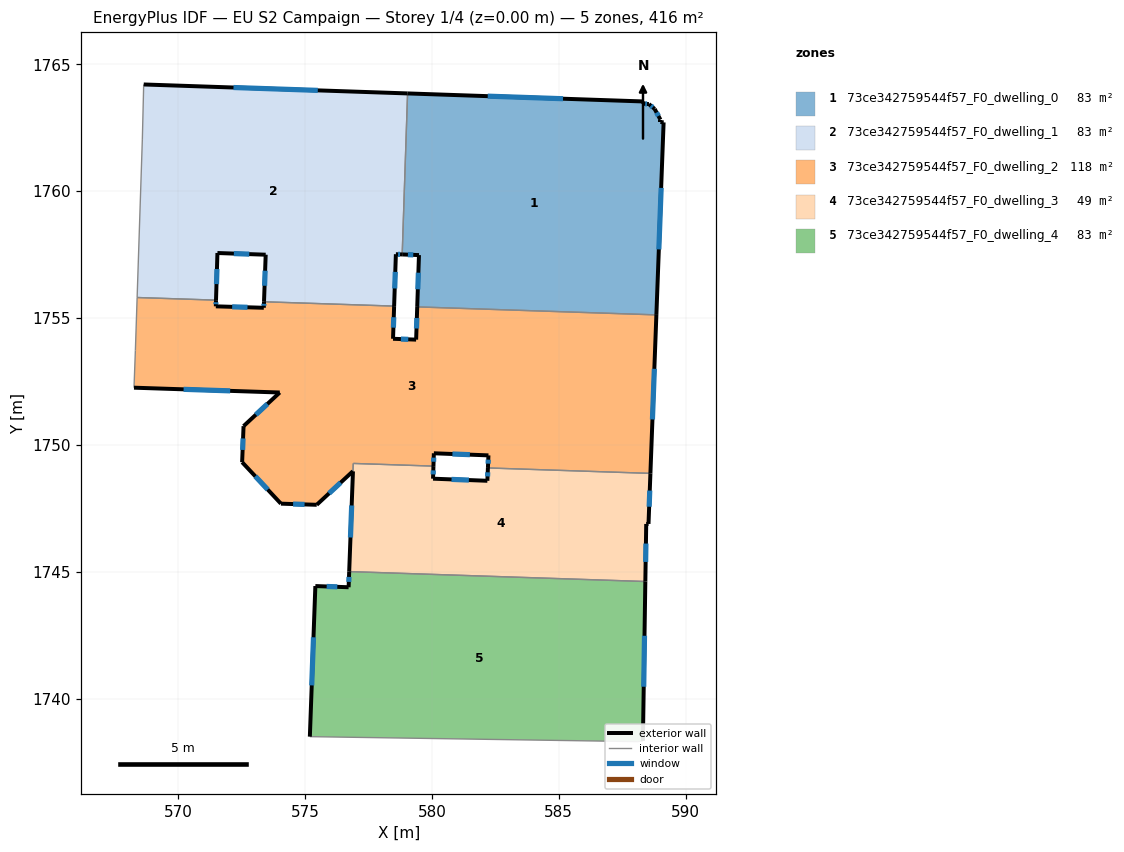
=== STOREY PLAN SPEC (per zone: floor XY polygon, exterior-wall plan segments, windows/doors) ===
zone 1: 73ce342759544f57_F0_dwelling_0  (83.1 m²)
  floor: (588.78, 1763.24) (589.01, 1762.82) (589.01, 1762.73) (589.13, 1762.71) (588.85, 1755.12) (579.42, 1755.44) (579.49, 1757.48) (578.83, 1757.51) (579.04, 1763.85) (588.33, 1763.53) (588.33, 1763.44) (588.55, 1763.43)
  exterior wall: (589.13, 1762.71) – (589.01, 1762.73)  [0.1 m]
  exterior wall: (588.85, 1755.12) – (589.13, 1762.71)  [7.6 m]
    window: (588.94, 1757.71) – (589.03, 1760.13)  [2.3 m²]
  exterior wall: (579.49, 1757.48) – (579.42, 1755.44)  [2.0 m]
    window: (579.47, 1756.79) – (579.45, 1756.13)  [0.6 m²]
  exterior wall: (578.83, 1757.51) – (579.49, 1757.48)  [0.7 m]
    window: (579.06, 1757.50) – (579.27, 1757.49)  [0.2 m²]
  exterior wall: (588.33, 1763.53) – (579.04, 1763.85)  [9.3 m]
    window: (585.17, 1763.64) – (582.20, 1763.74)  [2.8 m²]
  exterior wall: (588.33, 1763.44) – (588.33, 1763.53)  [0.1 m]
  exterior wall: (588.55, 1763.43) – (588.33, 1763.44)  [0.2 m]
    window: (588.48, 1763.43) – (588.41, 1763.44)  [0.1 m²]
  exterior wall: (588.78, 1763.24) – (588.55, 1763.43)  [0.3 m]
    window: (588.70, 1763.30) – (588.63, 1763.37)  [0.1 m²]
  exterior wall: (589.01, 1762.82) – (588.78, 1763.24)  [0.5 m]
    window: (588.93, 1762.96) – (588.85, 1763.10)  [0.1 m²]
  exterior wall: (589.01, 1762.73) – (589.01, 1762.82)  [0.1 m]
  interior walls: 2
zone 2: 73ce342759544f57_F0_dwelling_1  (83.1 m²)
  floor: (579.04, 1763.85) (578.83, 1757.51) (578.58, 1757.51) (578.51, 1755.47) (573.39, 1755.64) (573.45, 1757.50) (571.55, 1757.56) (571.50, 1755.71) (568.39, 1755.81) (568.59, 1762.05) (568.65, 1764.13) (568.65, 1764.20)
  exterior wall: (573.45, 1757.50) – (573.39, 1755.64)  [1.9 m]
    window: (573.43, 1756.87) – (573.41, 1756.27)  [0.6 m²]
  exterior wall: (571.55, 1757.56) – (573.45, 1757.50)  [1.9 m]
    window: (572.20, 1757.54) – (572.81, 1757.52)  [0.6 m²]
  exterior wall: (571.50, 1755.71) – (571.55, 1757.56)  [1.9 m]
    window: (571.52, 1756.34) – (571.53, 1756.93)  [0.6 m²]
  exterior wall: (579.04, 1763.85) – (568.65, 1764.20)  [10.4 m]
    window: (575.51, 1763.97) – (572.19, 1764.08)  [3.2 m²]
  exterior wall: (578.58, 1757.51) – (578.83, 1757.51)  [0.2 m]
    window: (578.67, 1757.51) – (578.75, 1757.51)  [0.1 m²]
  exterior wall: (578.51, 1755.47) – (578.58, 1757.51)  [2.0 m]
    window: (578.54, 1756.17) – (578.56, 1756.82)  [0.6 m²]
  interior walls: 6
zone 3: 73ce342759544f57_F0_dwelling_2  (117.6 m²)
  floor: (588.85, 1755.12) (588.61, 1748.88) (582.21, 1749.09) (582.23, 1749.59) (580.08, 1749.67) (580.06, 1749.17) (576.91, 1749.27) (576.89, 1748.97) (575.46, 1747.64) (574.05, 1747.69) (572.53, 1749.32) (572.58, 1750.74) (574.01, 1752.07) (568.27, 1752.26) (568.32, 1753.72) (568.39, 1755.81) (571.50, 1755.71) (571.49, 1755.46) (573.38, 1755.41) (573.39, 1755.64) (578.51, 1755.47) (578.47, 1754.18) (579.38, 1754.15) (579.42, 1755.44)
  exterior wall: (574.01, 1752.07) – (572.58, 1750.74)  [1.9 m]
    window: (573.52, 1751.62) – (573.07, 1751.19)  [0.6 m²]
  exterior wall: (568.27, 1752.26) – (574.01, 1752.07)  [5.7 m]
    window: (570.22, 1752.19) – (572.05, 1752.13)  [1.8 m²]
  exterior wall: (571.49, 1755.46) – (571.50, 1755.71)  [0.2 m]
    window: (571.49, 1755.55) – (571.49, 1755.62)  [0.1 m²]
  exterior wall: (573.38, 1755.41) – (571.49, 1755.46)  [1.9 m]
    window: (572.74, 1755.42) – (572.13, 1755.44)  [0.6 m²]
  exterior wall: (573.39, 1755.64) – (573.38, 1755.41)  [0.2 m]
    window: (573.39, 1755.56) – (573.38, 1755.49)  [0.1 m²]
  exterior wall: (578.47, 1754.18) – (578.51, 1755.47)  [1.3 m]
    window: (578.49, 1754.62) – (578.50, 1755.03)  [0.4 m²]
  exterior wall: (579.38, 1754.15) – (578.47, 1754.18)  [0.9 m]
    window: (579.07, 1754.16) – (578.78, 1754.17)  [0.3 m²]
  exterior wall: (579.42, 1755.44) – (579.38, 1754.15)  [1.3 m]
    window: (579.41, 1755.00) – (579.40, 1754.59)  [0.4 m²]
  exterior wall: (588.61, 1748.88) – (588.85, 1755.12)  [6.2 m]
    window: (588.69, 1751.01) – (588.77, 1753.00)  [1.9 m²]
  exterior wall: (582.23, 1749.59) – (582.21, 1749.09)  [0.5 m]
    window: (582.22, 1749.42) – (582.22, 1749.26)  [0.2 m²]
  exterior wall: (580.08, 1749.67) – (582.23, 1749.59)  [2.2 m]
    window: (580.81, 1749.64) – (581.50, 1749.62)  [0.7 m²]
  exterior wall: (580.06, 1749.17) – (580.08, 1749.67)  [0.5 m]
    window: (580.07, 1749.34) – (580.07, 1749.50)  [0.2 m²]
  exterior wall: (575.46, 1747.64) – (576.89, 1748.97)  [1.9 m]
    window: (575.95, 1748.09) – (576.41, 1748.52)  [0.6 m²]
  exterior wall: (574.05, 1747.69) – (575.46, 1747.64)  [1.4 m]
    window: (574.53, 1747.67) – (574.98, 1747.66)  [0.4 m²]
  exterior wall: (572.53, 1749.32) – (574.05, 1747.69)  [2.2 m]
    window: (573.05, 1748.77) – (573.53, 1748.24)  [0.7 m²]
  exterior wall: (572.58, 1750.74) – (572.53, 1749.32)  [1.4 m]
    window: (572.56, 1750.26) – (572.55, 1749.80)  [0.4 m²]
  interior walls: 8
zone 4: 73ce342759544f57_F0_dwelling_3  (48.7 m²)
  floor: (588.61, 1748.88) (588.54, 1746.89) (588.45, 1746.89) (588.41, 1744.62) (576.74, 1745.01) (576.90, 1749.27) (580.06, 1749.17) (580.05, 1748.67) (582.19, 1748.59) (582.21, 1749.09)
  exterior wall: (580.05, 1748.67) – (580.06, 1749.17)  [0.5 m]
    window: (580.05, 1748.84) – (580.06, 1749.00)  [0.2 m²]
  exterior wall: (582.19, 1748.59) – (580.05, 1748.67)  [2.1 m]
    window: (581.46, 1748.62) – (580.78, 1748.64)  [0.7 m²]
  exterior wall: (582.21, 1749.09) – (582.19, 1748.59)  [0.5 m]
    window: (582.20, 1748.92) – (582.20, 1748.76)  [0.2 m²]
  exterior wall: (588.54, 1746.89) – (588.61, 1748.88)  [2.0 m]
    window: (588.56, 1747.57) – (588.59, 1748.20)  [0.6 m²]
  exterior wall: (588.45, 1746.89) – (588.54, 1746.89)  [0.1 m]
  exterior wall: (588.41, 1744.62) – (588.45, 1746.89)  [2.3 m]
    window: (588.42, 1745.39) – (588.43, 1746.12)  [0.7 m²]
  exterior wall: (576.89, 1748.96) – (576.74, 1745.01)  [4.0 m]
    window: (576.84, 1747.62) – (576.79, 1746.36)  [1.2 m²]
  interior walls: 4
zone 5: 73ce342759544f57_F0_dwelling_4  (83.1 m²)
  floor: (588.41, 1744.62) (588.31, 1738.34) (588.09, 1738.31) (575.19, 1738.51) (575.41, 1744.44) (576.72, 1744.39) (576.74, 1745.01)
  exterior wall: (575.41, 1744.44) – (575.19, 1738.51)  [5.9 m]
    window: (575.34, 1742.42) – (575.27, 1740.53)  [1.8 m²]
  exterior wall: (576.72, 1744.39) – (575.41, 1744.44)  [1.3 m]
    window: (576.28, 1744.41) – (575.86, 1744.43)  [0.4 m²]
  exterior wall: (576.74, 1745.01) – (576.72, 1744.39)  [0.6 m]
    window: (576.74, 1744.80) – (576.73, 1744.60)  [0.2 m²]
  exterior wall: (588.31, 1738.34) – (588.41, 1744.62)  [6.3 m]
    window: (588.35, 1740.48) – (588.38, 1742.48)  [1.9 m²]
  interior walls: 3

=== DERIVED (storey summary) ===
Building: EU S2 Campaign
Storey: 1 of 4  (floor level z = 0.00 m)
Storey gross floor area: 415.7 m²
Zones on this storey: 5
  - 73ce342759544f57_F0_dwelling_0: floor 83.1 m²; exterior wall 20.9 m (62.7 m²); 7 window(s) 6.3 m²; WWR 10.1%
  - 73ce342759544f57_F0_dwelling_1: floor 83.1 m²; exterior wall 18.3 m (54.9 m²); 6 window(s) 5.6 m²; WWR 10.2%
  - 73ce342759544f57_F0_dwelling_2: floor 117.6 m²; exterior wall 30.0 m (89.9 m²); 16 window(s) 9.2 m²; WWR 10.2%
  - 73ce342759544f57_F0_dwelling_3: floor 48.7 m²; exterior wall 11.4 m (34.3 m²); 6 window(s) 3.5 m²; WWR 10.1%
  - 73ce342759544f57_F0_dwelling_4: floor 83.1 m²; exterior wall 14.1 m (42.4 m²); 4 window(s) 4.3 m²; WWR 10.2%
Zone adjacency (shared interzone walls):
  - 73ce342759544f57_F0_dwelling_0 ↔ 73ce342759544f57_F0_dwelling_1
  - 73ce342759544f57_F0_dwelling_0 ↔ 73ce342759544f57_F0_dwelling_2
  - 73ce342759544f57_F0_dwelling_1 ↔ 73ce342759544f57_F0_dwelling_2
  - 73ce342759544f57_F0_dwelling_2 ↔ 73ce342759544f57_F0_dwelling_3
  - 73ce342759544f57_F0_dwelling_3 ↔ 73ce342759544f57_F0_dwelling_4